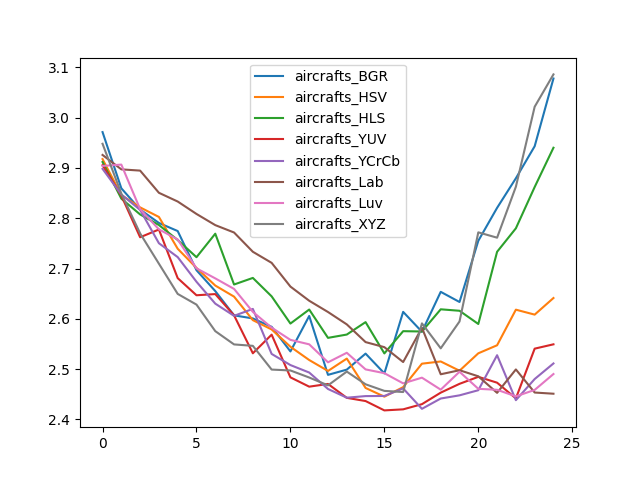

The table this chart was drawn from, first rows:
, aircrafts_BGR, aircrafts_HSV, aircrafts_HLS, aircrafts_YUV, aircrafts_YCrCb, aircrafts_Lab, aircrafts_Luv, aircrafts_XYZ
0, 2.971, 2.918, 2.912, 2.905, 2.898, 2.926, 2.904, 2.948
1, 2.86, 2.846, 2.839, 2.845, 2.847, 2.897, 2.907, 2.849
2, 2.817, 2.822, 2.808, 2.762, 2.817, 2.895, 2.818, 2.77
3, 2.791, 2.803, 2.787, 2.778, 2.75, 2.851, 2.778, 2.71
4, 2.775, 2.739, 2.757, 2.681, 2.723, 2.833, 2.758, 2.65
5, 2.697, 2.701, 2.723, 2.647, 2.674, 2.809, 2.7, 2.628
6, 2.655, 2.666, 2.769, 2.649, 2.63, 2.786, 2.68, 2.576
7, 2.607, 2.644, 2.668, 2.607, 2.606, 2.772, 2.659, 2.549
8, 2.601, 2.597, 2.681, 2.532, 2.62, 2.733, 2.614, 2.546
9, 2.584, 2.579, 2.645, 2.569, 2.53, 2.711, 2.582, 2.499
10, 2.535, 2.544, 2.591, 2.484, 2.508, 2.664, 2.558, 2.497
11, 2.606, 2.518, 2.618, 2.465, 2.493, 2.636, 2.549, 2.483
12, 2.489, 2.496, 2.562, 2.471, 2.461, 2.614, 2.514, 2.468
13, 2.499, 2.521, 2.569, 2.443, 2.443, 2.589, 2.532, 2.495
14, 2.531, 2.463, 2.593, 2.437, 2.446, 2.554, 2.499, 2.47
15, 2.492, 2.445, 2.531, 2.418, 2.447, 2.544, 2.492, 2.457
16, 2.614, 2.464, 2.575, 2.42, 2.462, 2.514, 2.472, 2.454
17, 2.574, 2.511, 2.575, 2.43, 2.421, 2.582, 2.483, 2.591
18, 2.654, 2.515, 2.619, 2.453, 2.442, 2.49, 2.459, 2.541
19, 2.633, 2.497, 2.616, 2.471, 2.448, 2.498, 2.495, 2.595
20, 2.755, 2.531, 2.59, 2.485, 2.458, 2.486, 2.461, 2.772
21, 2.821, 2.547, 2.733, 2.473, 2.528, 2.453, 2.459, 2.761
22, 2.879, 2.618, 2.78, 2.442, 2.438, 2.499, 2.446, 2.863
23, 2.943, 2.608, 2.862, 2.541, 2.48, 2.453, 2.459, 3.022
24, 3.078, 2.641, 2.94, 2.549, 2.511, 2.451, 2.49, 3.086
